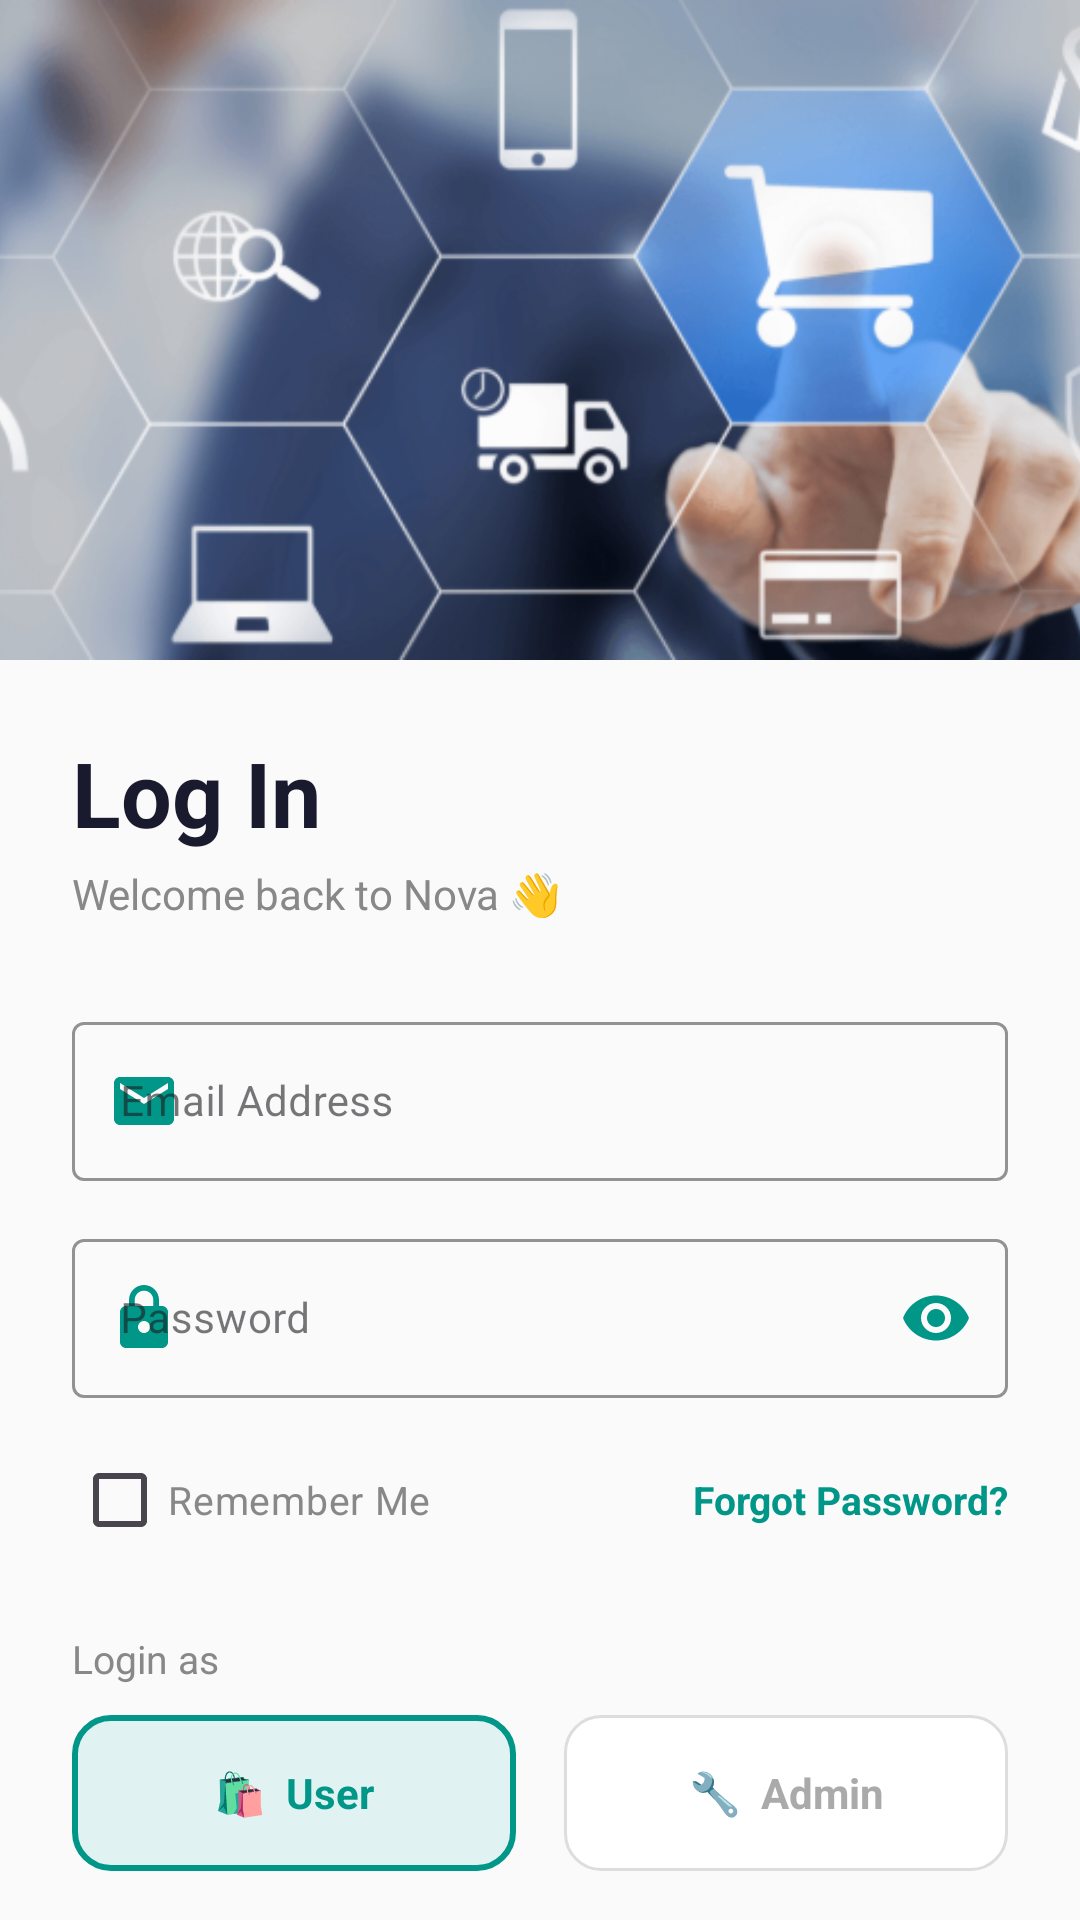

The Android layout XML behind this screen, and the referenced resources:
<!-- AndroidManifest.xml: application theme Theme.NovaEcommerce -->
<!-- res/layout/activity_login.xml -->
<?xml version="1.0" encoding="utf-8"?>
<androidx.core.widget.NestedScrollView
    xmlns:android="http://schemas.android.com/apk/res/android"
    xmlns:app="http://schemas.android.com/apk/res-auto"
    android:layout_width="match_parent"
    android:layout_height="match_parent"
    android:background="#FAFAFA">

    <LinearLayout
        android:layout_width="match_parent"
        android:layout_height="wrap_content"
        android:orientation="vertical">

        
        <ImageView
            android:layout_width="match_parent"
            android:layout_height="220dp"
            android:scaleType="centerCrop"
            android:src="@drawable/bg_img" />

        <LinearLayout
            android:layout_width="match_parent"
            android:layout_height="wrap_content"
            android:padding="24dp"
            android:orientation="vertical">

            
            <TextView
                android:layout_width="wrap_content"
                android:layout_height="wrap_content"
                android:text="Log In"
                android:textColor="#1A1A2E"
                android:textSize="30sp"
                android:textStyle="bold" />

            <TextView
                android:layout_width="wrap_content"
                android:layout_height="wrap_content"
                android:text="Welcome back to Nova 👋"
                android:textColor="#888888"
                android:textSize="14sp"
                android:layout_marginTop="4dp" />

            
            <com.google.android.material.textfield.TextInputLayout
                style="@style/Widget.MaterialComponents.TextInputLayout.OutlinedBox"
                android:layout_width="match_parent"
                android:layout_height="wrap_content"
                android:layout_marginTop="28dp"
                android:hint="Email Address"
                app:boxStrokeColor="@color/colorPrimary"
                app:boxStrokeWidthFocused="2dp"
                app:hintTextColor="@color/colorPrimary"
                app:startIconDrawable="@drawable/ic_email"
                app:startIconTint="@color/colorPrimary">

                <com.google.android.material.textfield.TextInputEditText
                    android:id="@+id/etEmail"
                    android:layout_width="match_parent"
                    android:layout_height="wrap_content"
                    android:inputType="textEmailAddress"
                    android:textSize="14sp" />

            </com.google.android.material.textfield.TextInputLayout>

            <com.google.android.material.textfield.TextInputLayout
                style="@style/Widget.MaterialComponents.TextInputLayout.OutlinedBox"
                android:layout_width="match_parent"
                android:layout_height="wrap_content"
                android:layout_marginTop="14dp"
                android:hint="Password"
                app:boxStrokeColor="@color/colorPrimary"
                app:boxStrokeWidthFocused="2dp"
                app:hintTextColor="@color/colorPrimary"
                app:startIconDrawable="@drawable/ic_lock"
                app:startIconTint="@color/colorPrimary"
                app:endIconMode="password_toggle"
                app:endIconTint="@color/colorPrimary">

                <com.google.android.material.textfield.TextInputEditText
                    android:id="@+id/etPassword"
                    android:layout_width="match_parent"
                    android:layout_height="wrap_content"
                    android:inputType="textPassword"
                    android:textSize="14sp" />

            </com.google.android.material.textfield.TextInputLayout>

            <LinearLayout
                android:layout_width="match_parent"
                android:layout_height="wrap_content"
                android:orientation="horizontal"
                android:gravity="center_vertical"
                android:layout_marginTop="10dp">

                <CheckBox
                    android:id="@+id/cbRememberMe"
                    android:layout_width="wrap_content"
                    android:layout_height="wrap_content"
                    android:text="Remember Me"
                    android:textColor="#888888"
                    android:textSize="13sp"
                    android:buttonTint="@color/colorPrimary" />

                <View
                    android:layout_width="0dp"
                    android:layout_height="1dp"
                    android:layout_weight="1" />

                <TextView
                    android:id="@+id/tvForgotPass"
                    android:layout_width="wrap_content"
                    android:layout_height="wrap_content"
                    android:text="Forgot Password?"
                    android:textColor="@color/colorPrimary"
                    android:textSize="13sp"
                    android:textStyle="bold" />

            </LinearLayout>

            
            <TextView
                android:layout_width="wrap_content"
                android:layout_height="wrap_content"
                android:text="Login as"
                android:textSize="13sp"
                android:textColor="#888888"
                android:layout_marginTop="20dp"
                android:layout_marginBottom="10dp" />

            <LinearLayout
                android:layout_width="match_parent"
                android:layout_height="wrap_content"
                android:orientation="horizontal">

                
                <TextView
                    android:id="@+id/tvRoleUser"
                    android:layout_width="0dp"
                    android:layout_height="52dp"
                    android:layout_weight="1"
                    android:layout_marginEnd="8dp"
                    android:gravity="center"
                    android:text="🛍️  User"
                    android:textSize="14sp"
                    android:textStyle="bold"
                    android:background="@drawable/role_card_selected"
                    android:textColor="@color/colorPrimary" />

                
                <TextView
                    android:id="@+id/tvRoleAdmin"
                    android:layout_width="0dp"
                    android:layout_height="52dp"
                    android:layout_weight="1"
                    android:layout_marginStart="8dp"
                    android:gravity="center"
                    android:text="🔧  Admin"
                    android:textSize="14sp"
                    android:textStyle="bold"
                    android:background="@drawable/role_card_unselected"
                    android:textColor="#AAAAAA" />

            </LinearLayout>

            
            <Button
                android:id="@+id/btnLogin"
                android:layout_width="match_parent"
                android:layout_height="56dp"
                android:layout_marginTop="28dp"
                android:backgroundTint="@color/colorPrimary"
                android:text="Log In"
                android:textAllCaps="false"
                android:textColor="#FFFFFF"
                android:textSize="16sp"
                android:textStyle="bold"
                app:cornerRadius="14dp" />

            
            <TextView
                android:id="@+id/tvGoToSignUp"
                android:layout_width="wrap_content"
                android:layout_height="wrap_content"
                android:layout_gravity="center"
                android:layout_marginTop="20dp"
                android:layout_marginBottom="12dp"
                android:text="Don't have an account? Sign Up"
                android:textColor="#888888"
                android:textSize="13sp" />

        </LinearLayout>
    </LinearLayout>
</androidx.core.widget.NestedScrollView>
<!-- resources referenced by this layout -->
<resources>
  <color name="colorPrimary">#009688</color>
  <!-- drawable bg_img: png bitmap (drawable, 236604 bytes) -->
  <!-- drawable ic_email (drawable) -->
  <?xml version="1.0" encoding="utf-8"?>
  <vector xmlns:android="http://schemas.android.com/apk/res/android"
      android:width="24dp" android:height="24dp"
      android:viewportWidth="24" android:viewportHeight="24">
      <path android:fillColor="#000"
          android:pathData="M20,4H4C2.9,4 2,4.9 2,6v12c0,1.1 0.9,2 2,2h16c1.1,0 2,-0.9 2,-2V6C22,4.9 21.1,4 20,4zM20,8l-8,5-8,-5V6l8,5 8,-5V8z"/>
  </vector>
  <!-- drawable ic_lock (drawable) -->
  <?xml version="1.0" encoding="utf-8"?>
  <vector xmlns:android="http://schemas.android.com/apk/res/android"
      android:width="24dp" android:height="24dp"
      android:viewportWidth="24" android:viewportHeight="24">
      <path android:fillColor="#000"
          android:pathData="M18,8h-1V6C17,3.24 14.76,1 12,1S7,3.24 7,6v2H6c-1.1,0-2,0.9-2,2v10c0,1.1 0.9,2 2,2h12c1.1,0 2,-0.9 2,-2V10C20,8.9 19.1,8 18,8zM12,17c-1.1,0-2,-0.9-2,-2s0.9,-2 2,-2 2,0.9 2,2S13.1,17 12,17zM15.1,8H8.9V6c0,-1.71 1.39,-3.1 3.1,-3.1 1.71,0 3.1,1.39 3.1,3.1V8z"/>
  </vector>
  <!-- drawable role_card_selected (drawable) -->
  <?xml version="1.0" encoding="utf-8"?>
  <shape xmlns:android="http://schemas.android.com/apk/res/android"
      android:shape="rectangle">
      <solid android:color="#E0F2F1" />
      <stroke
          android:width="2dp"
          android:color="@color/colorPrimary" />
      <corners android:radius="12dp" />
  </shape>
  <!-- drawable role_card_unselected (drawable) -->
  <?xml version="1.0" encoding="utf-8"?>
  <shape xmlns:android="http://schemas.android.com/apk/res/android"
      android:shape="rectangle">
      <solid android:color="#FFFFFF" />
      <stroke
          android:width="1dp"
          android:color="#DDDDDD" />
      <corners android:radius="12dp" />
  </shape>
  <style name="Theme.NovaEcommerce" parent="Base.Theme.NovaEcommerce" />
  <style name="Base.Theme.NovaEcommerce" parent="Theme.Material3.DayNight.NoActionBar">
          
          
      </style>
</resources>
